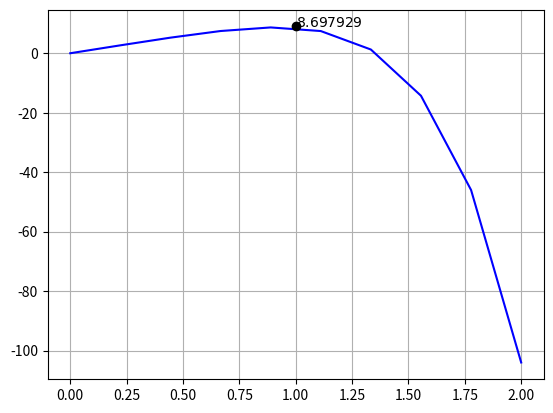

Here is the Python script that generated this plot:
import math

import matplotlib.pyplot as plt
import numpy as np


def objectiveFunctionGraph():
    a, b = 0, 2

    T = np.linspace(a, b, 10)
    U = -1.5 * T ** 6 - 2 * T ** 4 + 12 * T

    plt.plot(T, U, 'b')
    plt.plot(1, 9, 'ko')
    plt.annotate(r'$8.697929$', (1, 9), (1, 9))

    plt.grid()
    plt.show()


objectiveFunctionGraph()


def U(T):
    return -1.5 * T ** 6 - 2 * T ** 4 + 12 * T


def goldenSectionSearch():
    xi = 0
    xs = 2
    cont = 0

    while True:
        d = ((math.sqrt(5) - 1) / 2) * (xs - xi)
        x1 = xi + d
        x2 = xs - d
        fx1 = U(x1)
        fx2 = U(x2)
        cont = cont + 1
        print("I: {:02d} - xi: {:.4f} - D: {:.4f} - x1: {:.4f} - x2: {:.4f} - f(x1): {:.4f} - f(x2): {:.4f} - "
              "xu: {:.4f} - Error: {:.4f}    |- {:.5f} --- {:.5f} --- {:.5f} --- {:.5f} -|".format(cont, xi, d, x1, x2,
                                                                                                   fx1, fx2, xs,
                                                                                                   abs(x1 - x2), xi, x2,
                                                                                                   x1, xs))

        if fx1 < fx2:
            xs = x1
        else:
            xi = x2

        if cont == 3:
            break


goldenSectionSearch()
